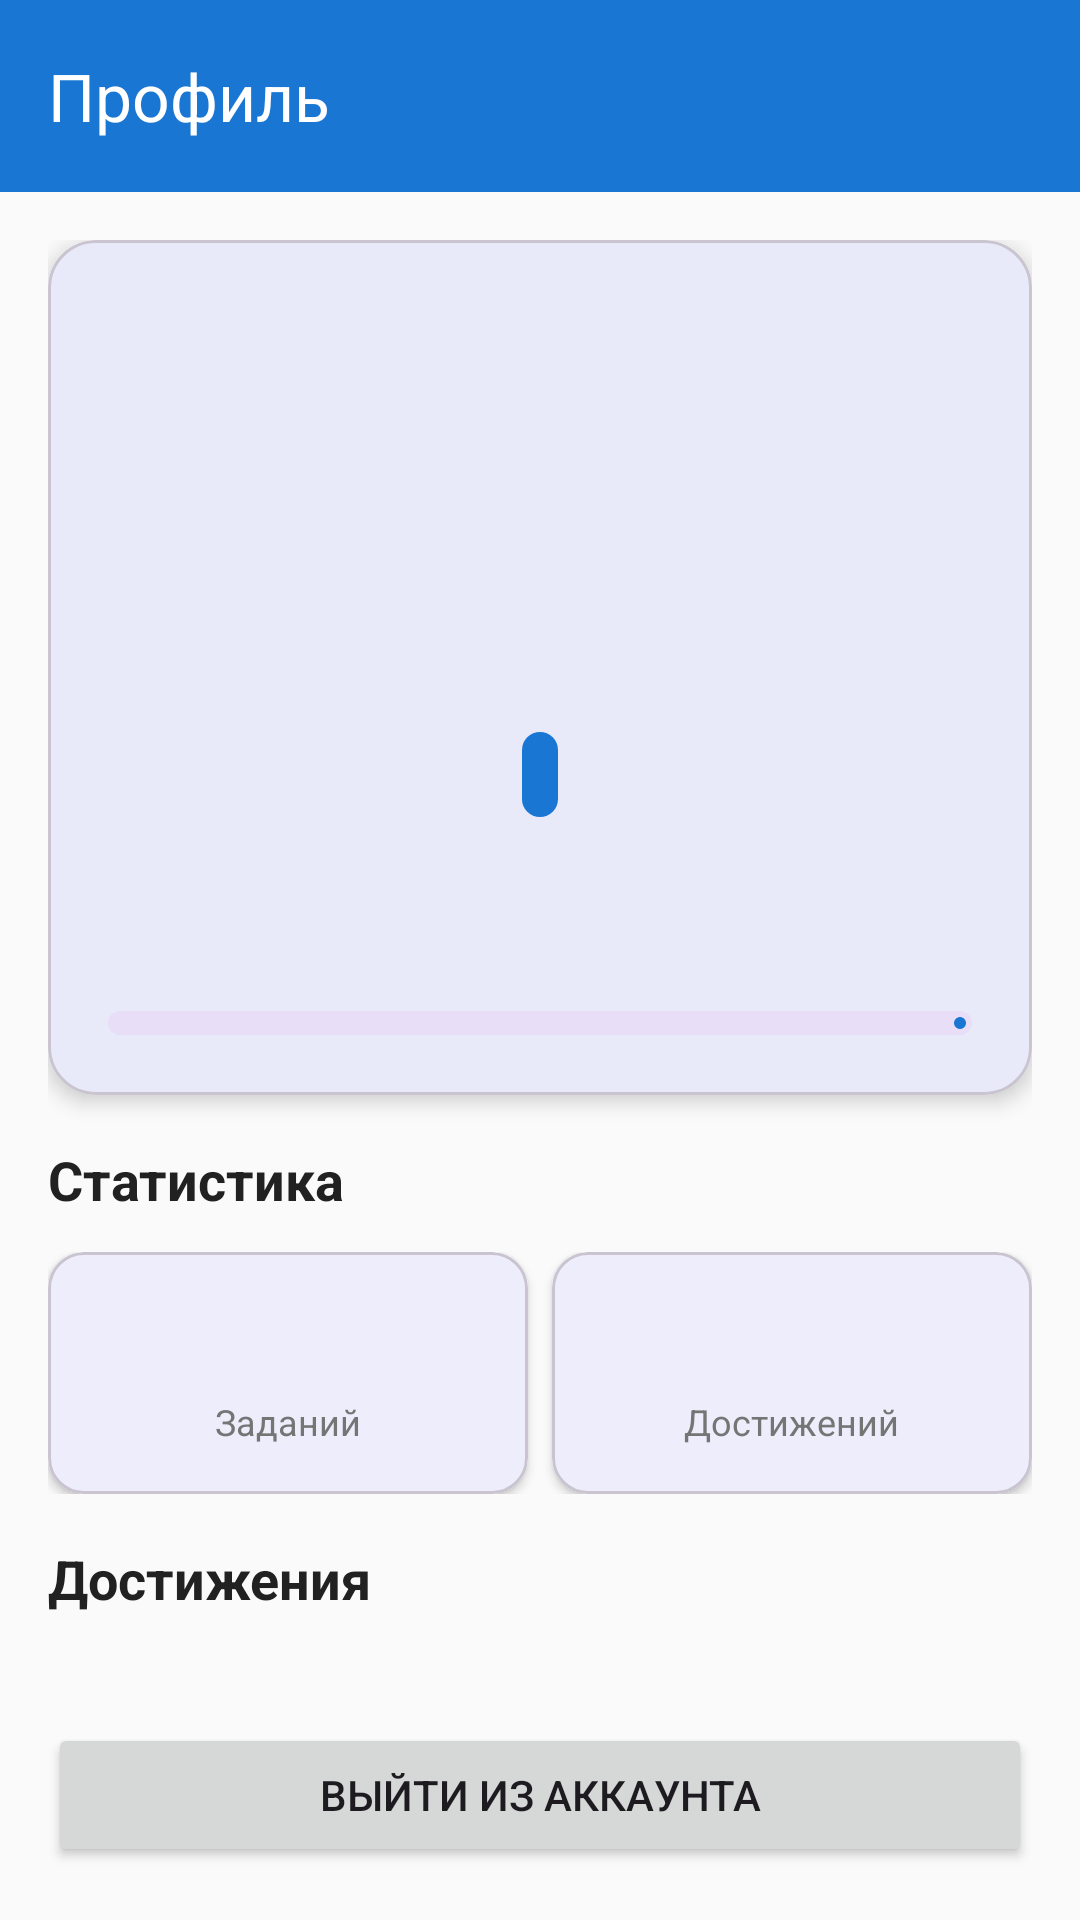

Produce the Android XML layout that renders to this screen, including the resource entries it uses.
<!-- AndroidManifest.xml: application theme Theme.Network_base -->
<!-- res/layout/fragment_profile.xml -->
<?xml version="1.0" encoding="utf-8"?>
<androidx.coordinatorlayout.widget.CoordinatorLayout 
    xmlns:android="http://schemas.android.com/apk/res/android"
    xmlns:app="http://schemas.android.com/apk/res-auto"
    xmlns:tools="http://schemas.android.com/tools"
    android:layout_width="match_parent"
    android:layout_height="match_parent"
    android:background="@color/background_light">

    <com.google.android.material.appbar.AppBarLayout
        android:layout_width="match_parent"
        android:layout_height="wrap_content">

        <com.google.android.material.appbar.MaterialToolbar
            android:id="@+id/toolbar"
            android:layout_width="match_parent"
            android:layout_height="?attr/actionBarSize"
            app:title="Профиль"
            app:titleTextColor="@color/white" />

    </com.google.android.material.appbar.AppBarLayout>

    <androidx.core.widget.NestedScrollView
        android:layout_width="match_parent"
        android:layout_height="match_parent"
        app:layout_behavior="@string/appbar_scrolling_view_behavior">

        <LinearLayout
            android:layout_width="match_parent"
            android:layout_height="wrap_content"
            android:orientation="vertical"
            android:padding="16dp">

            
            <com.google.android.material.card.MaterialCardView
                android:layout_width="match_parent"
                android:layout_height="wrap_content"
                android:layout_marginBottom="16dp"
                app:cardCornerRadius="16dp"
                app:cardElevation="4dp">

                <LinearLayout
                    android:layout_width="match_parent"
                    android:layout_height="wrap_content"
                    android:orientation="vertical"
                    android:padding="20dp"
                    android:gravity="center_horizontal">

                    
                    <FrameLayout
                        android:layout_width="80dp"
                        android:layout_height="80dp">

                        <ImageView
                            android:id="@+id/image_avatar"
                            android:layout_width="match_parent"
                            android:layout_height="match_parent"
                            android:src="@drawable/ic_avatar"
                            android:contentDescription="Аватар"
                            android:clickable="true"
                            android:focusable="true"
                            android:scaleType="centerCrop" />

                    </FrameLayout>

                    <TextView
                        android:id="@+id/text_name"
                        android:layout_width="wrap_content"
                        android:layout_height="wrap_content"
                        android:layout_marginTop="12dp"
                        android:textSize="20sp"
                        android:textStyle="bold"
                        android:textColor="@color/text_primary"
                        tools:text="Пользователь" />

                    <TextView
                        android:id="@+id/text_email"
                        android:layout_width="wrap_content"
                        android:layout_height="wrap_content"
                        android:layout_marginTop="4dp"
                        android:textSize="14sp"
                        android:textColor="@color/text_secondary"
                        tools:text="user@mail.com" />

                    <TextView
                        android:id="@+id/text_role"
                        android:layout_width="wrap_content"
                        android:layout_height="wrap_content"
                        android:layout_marginTop="2dp"
                        android:padding="6dp"
                        android:background="@drawable/bg_role_chip"
                        android:textSize="12sp"
                        android:textColor="@color/white"
                        tools:text="admin" />

                    <TextView
                        android:id="@+id/text_level_title"
                        android:layout_width="wrap_content"
                        android:layout_height="wrap_content"
                        android:layout_marginTop="4dp"
                        android:textSize="14sp"
                        android:textColor="@color/primary"
                        tools:text="Уровень 3 • Практикант" />

                    
                    <LinearLayout
                        android:layout_width="match_parent"
                        android:layout_height="wrap_content"
                        android:layout_marginTop="16dp"
                        android:orientation="vertical">

                        <LinearLayout
                            android:layout_width="match_parent"
                            android:layout_height="wrap_content"
                            android:orientation="horizontal">

                            <TextView
                                android:id="@+id/text_xp"
                                android:layout_width="0dp"
                                android:layout_height="wrap_content"
                                android:layout_weight="1"
                                android:textSize="13sp"
                                android:textColor="@color/text_secondary"
                                tools:text="450 XP" />

                            <TextView
                                android:id="@+id/text_xp_next"
                                android:layout_width="wrap_content"
                                android:layout_height="wrap_content"
                                android:textSize="13sp"
                                android:textColor="@color/text_hint"
                                tools:text="900 XP до след. уровня" />

                        </LinearLayout>

                        <com.google.android.material.progressindicator.LinearProgressIndicator
                            android:id="@+id/progress_xp"
                            android:layout_width="match_parent"
                            android:layout_height="wrap_content"
                            android:layout_marginTop="8dp"
                            app:trackCornerRadius="4dp"
                            app:trackThickness="8dp"
                            tools:progress="50" />

                    </LinearLayout>

                </LinearLayout>

            </com.google.android.material.card.MaterialCardView>

            
            <TextView
                android:layout_width="wrap_content"
                android:layout_height="wrap_content"
                android:text="Статистика"
                android:textSize="18sp"
                android:textStyle="bold"
                android:textColor="@color/text_primary"
                android:layout_marginBottom="12dp" />

            <LinearLayout
                android:layout_width="match_parent"
                android:layout_height="wrap_content"
                android:orientation="horizontal"
                android:layout_marginBottom="16dp">

                <com.google.android.material.card.MaterialCardView
                    android:layout_width="0dp"
                    android:layout_height="wrap_content"
                    android:layout_weight="1"
                    android:layout_marginEnd="8dp"
                    app:cardCornerRadius="12dp"
                    app:cardElevation="2dp">

                    <LinearLayout
                        android:layout_width="match_parent"
                        android:layout_height="wrap_content"
                        android:orientation="vertical"
                        android:padding="16dp"
                        android:gravity="center">

                        <TextView
                            android:id="@+id/text_completed_tasks"
                            android:layout_width="wrap_content"
                            android:layout_height="wrap_content"
                            android:textSize="24sp"
                            android:textStyle="bold"
                            android:textColor="@color/primary"
                            tools:text="2" />

                        <TextView
                            android:layout_width="wrap_content"
                            android:layout_height="wrap_content"
                            android:text="Заданий"
                            android:textSize="12sp"
                            android:textColor="@color/text_secondary" />

                    </LinearLayout>

                </com.google.android.material.card.MaterialCardView>

                <com.google.android.material.card.MaterialCardView
                    android:layout_width="0dp"
                    android:layout_height="wrap_content"
                    android:layout_weight="1"
                    app:cardCornerRadius="12dp"
                    app:cardElevation="2dp">

                    <LinearLayout
                        android:layout_width="match_parent"
                        android:layout_height="wrap_content"
                        android:orientation="vertical"
                        android:padding="16dp"
                        android:gravity="center">

                        <TextView
                            android:id="@+id/text_achievements_count"
                            android:layout_width="wrap_content"
                            android:layout_height="wrap_content"
                            android:textSize="24sp"
                            android:textStyle="bold"
                            android:textColor="@color/secondary"
                            tools:text="3" />

                        <TextView
                            android:layout_width="wrap_content"
                            android:layout_height="wrap_content"
                            android:text="Достижений"
                            android:textSize="12sp"
                            android:textColor="@color/text_secondary" />

                    </LinearLayout>

                </com.google.android.material.card.MaterialCardView>

            </LinearLayout>

            
            <TextView
                android:layout_width="wrap_content"
                android:layout_height="wrap_content"
                android:text="Достижения"
                android:textSize="18sp"
                android:textStyle="bold"
                android:textColor="@color/text_primary"
                android:layout_marginBottom="12dp" />

            <androidx.recyclerview.widget.RecyclerView
                android:id="@+id/recycler_achievements"
                android:layout_width="match_parent"
                android:layout_height="wrap_content"
                android:nestedScrollingEnabled="false"
                tools:listitem="@layout/item_achievement" />

            <Button
                android:id="@+id/button_logout"
                android:layout_width="match_parent"
                android:layout_height="wrap_content"
                android:layout_marginTop="24dp"
                android:text="@string/auth_logout_button" />

        </LinearLayout>

    </androidx.core.widget.NestedScrollView>

</androidx.coordinatorlayout.widget.CoordinatorLayout>
<!-- res/layout/item_achievement.xml (included above) -->
<?xml version="1.0" encoding="utf-8"?>
<com.google.android.material.card.MaterialCardView 
    xmlns:android="http://schemas.android.com/apk/res/android"
    xmlns:app="http://schemas.android.com/apk/res-auto"
    xmlns:tools="http://schemas.android.com/tools"
    android:layout_width="match_parent"
    android:layout_height="wrap_content"
    android:layout_marginBottom="8dp"
    app:cardCornerRadius="12dp"
    app:cardElevation="1dp">

    <LinearLayout
        android:layout_width="match_parent"
        android:layout_height="wrap_content"
        android:orientation="horizontal"
        android:padding="12dp"
        android:gravity="center_vertical">

        <FrameLayout
            android:layout_width="48dp"
            android:layout_height="48dp">

            <ImageView
                android:id="@+id/icon_achievement"
                android:layout_width="match_parent"
                android:layout_height="match_parent"
                android:src="@drawable/ic_achievement"
                app:tint="@color/achievement_locked" />

        </FrameLayout>

        <LinearLayout
            android:layout_width="0dp"
            android:layout_height="wrap_content"
            android:layout_weight="1"
            android:layout_marginStart="12dp"
            android:orientation="vertical">

            <TextView
                android:id="@+id/text_title"
                android:layout_width="wrap_content"
                android:layout_height="wrap_content"
                android:textSize="14sp"
                android:textStyle="bold"
                android:textColor="@color/text_primary"
                tools:text="Первый шаг" />

            <TextView
                android:id="@+id/text_description"
                android:layout_width="wrap_content"
                android:layout_height="wrap_content"
                android:layout_marginTop="2dp"
                android:textSize="12sp"
                android:textColor="@color/text_secondary"
                tools:text="Завершить первое задание" />

        </LinearLayout>

        <TextView
            android:id="@+id/text_xp"
            android:layout_width="wrap_content"
            android:layout_height="wrap_content"
            android:textSize="13sp"
            android:textStyle="bold"
            android:textColor="@color/secondary"
            tools:text="+25 XP" />

    </LinearLayout>

</com.google.android.material.card.MaterialCardView>
<!-- resources referenced by this layout -->
<resources>
  <color name="achievement_locked">#BDBDBD</color>
  <color name="background_light">#FAFAFA</color>
  <color name="primary">#1976D2</color>
  <color name="secondary">#FF9800</color>
  <color name="text_hint">#9E9E9E</color>
  <color name="text_primary">#212121</color>
  <color name="text_secondary">#757575</color>
  <color name="white">#FFFFFFFF</color>
  <!-- drawable bg_role_chip (drawable) -->
  <?xml version="1.0" encoding="utf-8"?>
  <shape xmlns:android="http://schemas.android.com/apk/res/android" android:shape="rectangle">
      <solid android:color="@color/primary" />
      <corners android:radius="12dp" />
      <padding
          android:left="8dp"
          android:top="4dp"
          android:right="8dp"
          android:bottom="4dp" />
  </shape>
  <!-- drawable ic_achievement (drawable) -->
  <vector xmlns:android="http://schemas.android.com/apk/res/android"
      android:width="24dp"
      android:height="24dp"
      android:viewportWidth="24"
      android:viewportHeight="24">
      <path
          android:fillColor="#FF000000"
          android:pathData="M12,2L4,5v6.09c0,5.05 3.41,9.76 8,10.91 4.59,-1.15 8,-5.86 8,-10.91V5l-8,-3zM10.94,15.54l-2.12,-2.12 1.41,-1.41 0.71,0.71 2.83,-2.83 1.41,1.41 -4.24,4.24z"/>
  </vector>
  <string name="auth_logout_button">Выйти из аккаунта</string>
  <style name="Theme.Network_base" parent="Theme.Material3.DayNight.NoActionBar">
          <item name="colorPrimary">@color/primary</item>
          <item name="colorPrimaryDark">@color/primary_dark</item>
          <item name="colorOnPrimary">@color/white</item>
          <item name="colorSecondary">@color/secondary</item>
          <item name="colorOnSecondary">@color/white</item>
          <item name="android:statusBarColor">@color/primary_dark</item>
          <item name="android:windowBackground">@color/background_light</item>
          
          
          <item name="toolbarStyle">@style/Widget.NetworkBase.Toolbar</item>
          
          
          <item name="bottomNavigationStyle">@style/Widget.NetworkBase.BottomNavigation</item>
      </style>
  <color name="primary_dark">#1565C0</color>
  <style name="Widget.NetworkBase.Toolbar" parent="Widget.Material3.Toolbar">
          <item name="android:background">@color/primary</item>
          <item name="titleTextColor">@color/white</item>
      </style>
  <style name="Widget.NetworkBase.BottomNavigation" parent="Widget.Material3.BottomNavigationView">
          <item name="backgroundTint">@color/white</item>
          <item name="itemIconTint">@color/bottom_nav_color</item>
          <item name="itemTextColor">@color/bottom_nav_color</item>
      </style>
</resources>
